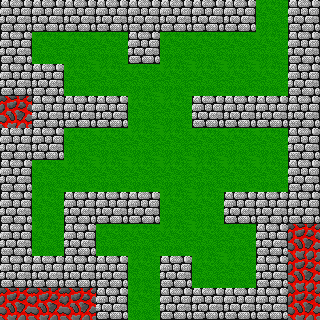

Source data for this figure (header and first rows):
, 0, 1, 2, 3, 4, 5, 6, 7, 8, 9
0, X, X, X, X, X, X, X, X, ., X
1, X, ., ., ., X, ., ., ., ., X
2, X, X, ., ., ., ., ., ., ., X
3, L, X, X, X, ., ., X, X, X, X
4, X, X, ., ., ., ., ., ., ., X
5, X, ., ., ., ., ., ., ., ., X
6, X, ., X, X, X, ., ., X, X, X
7, X, ., X, ., ., ., ., ., X, L
8, X, X, X, X, ., X, ., ., X, L
9, L, L, L, X, ., X, X, X, X, L
